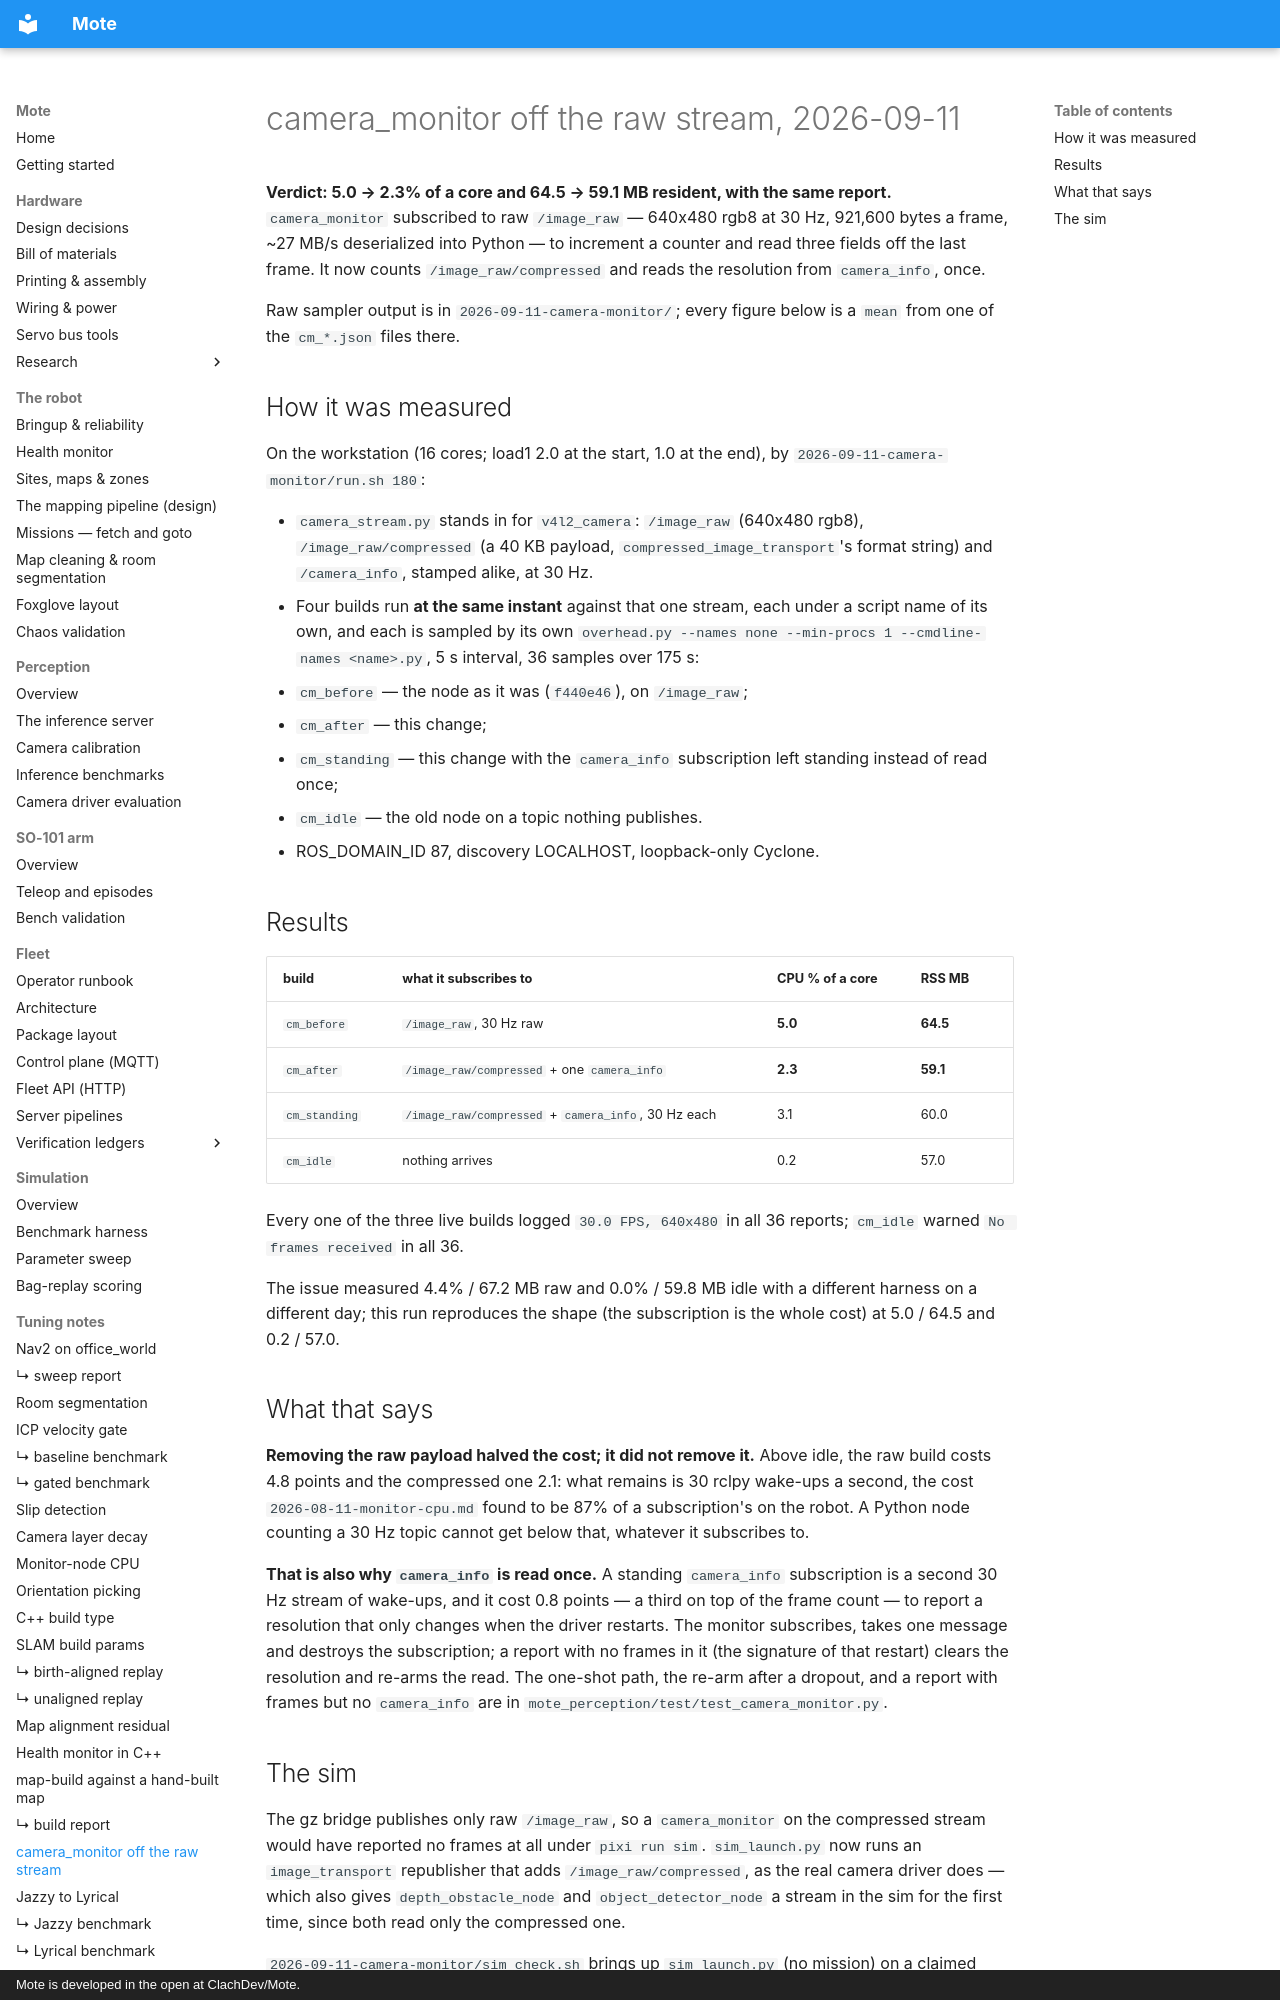

repository: ClachDev/Mote · page: tuning/2026-09-11-camera-monitor/index.html · generator: mkdocs · copyright: Mote is developed in the open at ClachDev/Mote.

# camera_monitor off the raw stream, 2026-09-11

**Verdict: 5.0 → 2.3% of a core and 64.5 → 59.1 MB resident, with the same
report.** `camera_monitor` subscribed to raw `/image_raw` — 640x480 rgb8 at
30 Hz, 921,600 bytes a frame, ~27 MB/s deserialized into Python — to increment
a counter and read three fields off the last frame. It now counts
`/image_raw/compressed` and reads the resolution from `camera_info`, once.

Raw sampler output is in `2026-09-11-camera-monitor/`; every figure below is a
`mean` from one of the `cm_*.json` files there.

## How it was measured

On the workstation (16 cores; load1 2.0 at the start, 1.0 at the end), by
`2026-09-11-camera-monitor/run.sh 180`:

- `camera_stream.py` stands in for `v4l2_camera`: `/image_raw` (640x480 rgb8),
  `/image_raw/compressed` (a 40 KB payload, `compressed_image_transport`'s
  format string) and `/camera_info`, stamped alike, at 30 Hz.
- Four builds run **at the same instant** against that one stream, each under a
  script name of its own, and each is sampled by its own
  `overhead.py --names none --min-procs 1 --cmdline-names <name>.py`, 5 s
  interval, 36 samples over 175 s:
  - `cm_before` — the node as it was (`f440e46`), on `/image_raw`;
  - `cm_after` — this change;
  - `cm_standing` — this change with the `camera_info` subscription left
    standing instead of read once;
  - `cm_idle` — the old node on a topic nothing publishes.
- ROS_DOMAIN_ID 87, discovery LOCALHOST, loopback-only Cyclone.

## Results

| build | what it subscribes to | CPU % of a core | RSS MB |
| --- | --- | --- | --- |
| `cm_before` | `/image_raw`, 30 Hz raw | **5.0** | **64.5** |
| `cm_after` | `/image_raw/compressed` + one `camera_info` | **2.3** | **59.1** |
| `cm_standing` | `/image_raw/compressed` + `camera_info`, 30 Hz each | 3.1 | 60.0 |
| `cm_idle` | nothing arrives | 0.2 | 57.0 |

Every one of the three live builds logged `30.0 FPS, 640x480` in all 36 reports;
`cm_idle` warned `No frames received` in all 36.

The issue measured 4.4% / 67.2 MB raw and 0.0% / 59.8 MB idle with a different
harness on a different day; this run reproduces the shape (the subscription is
the whole cost) at 5.0 / 64.5 and 0.2 / 57.0.

## What that says

**Removing the raw payload halved the cost; it did not remove it.** Above idle,
the raw build costs 4.8 points and the compressed one 2.1: what remains is 30
rclpy wake-ups a second, the cost `2026-08-11-monitor-cpu.md` found to be 87% of
a subscription's on the robot. A Python node counting a 30 Hz topic cannot get
below that, whatever it subscribes to.

**That is also why `camera_info` is read once.** A standing `camera_info`
subscription is a second 30 Hz stream of wake-ups, and it cost 0.8 points —
a third on top of the frame count — to report a resolution that only changes
when the driver restarts. The monitor subscribes, takes one message and
destroys the subscription; a report with no frames in it (the signature of that
restart) clears the resolution and re-arms the read. The one-shot path, the
re-arm after a dropout, and a report with frames but no `camera_info` are in
`mote_perception/test/test_camera_monitor.py`.
